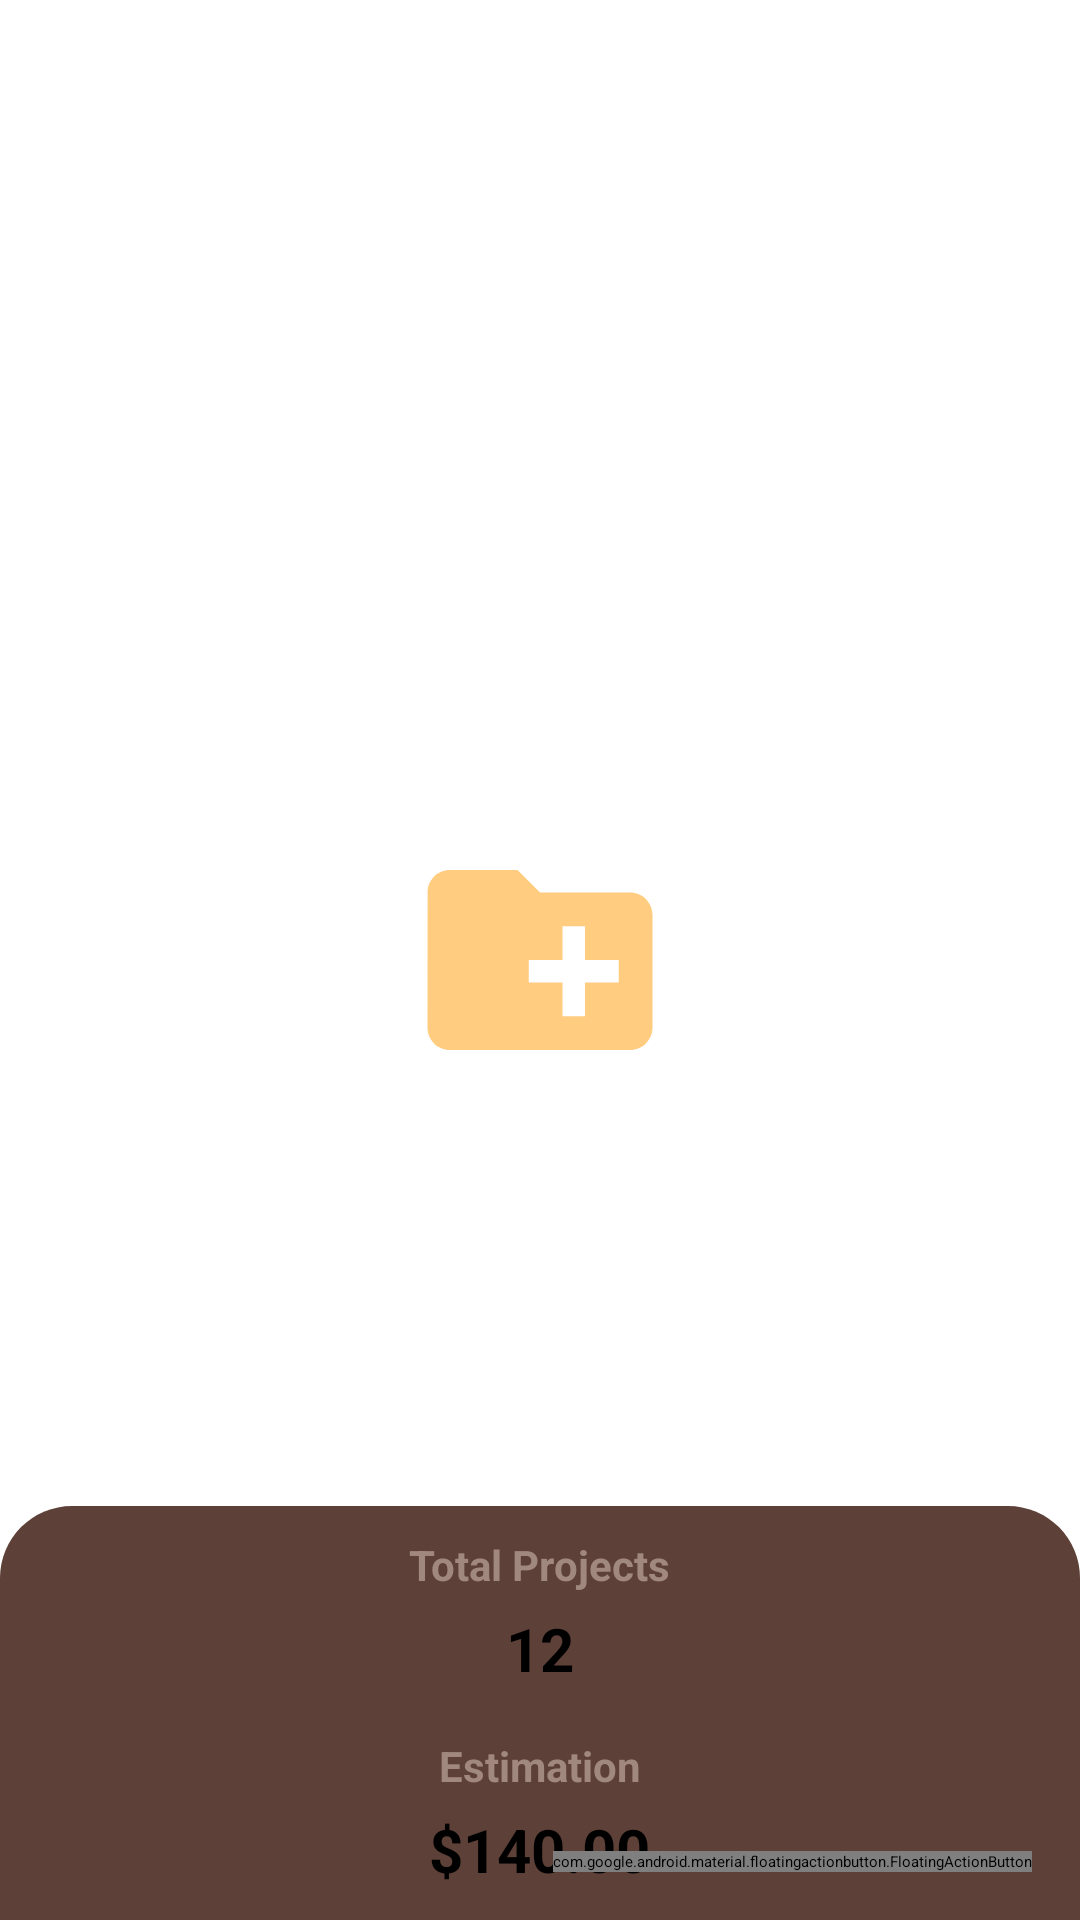

Reconstruct the res/layout file that produces this screen, plus the resources it refers to.
<!-- AndroidManifest.xml: application theme Theme.Estical -->
<!-- res/layout/activity_main.xml -->
<?xml version="1.0" encoding="utf-8"?>
<androidx.constraintlayout.widget.ConstraintLayout xmlns:android="http://schemas.android.com/apk/res/android"
    xmlns:app="http://schemas.android.com/apk/res-auto"
    xmlns:tools="http://schemas.android.com/tools"
    android:layout_width="match_parent"
    android:layout_height="match_parent"
    tools:context=".MainActivity">

    <ImageView
        android:id="@+id/imgCreateNewProject"
        android:layout_width="90dp"
        android:layout_height="90dp"
        android:src="@drawable/ic_create_new_folder_24"
        app:layout_constraintStart_toStartOf="parent"
        app:layout_constraintEnd_toEndOf="parent"
        app:layout_constraintTop_toTopOf="parent"
        app:layout_constraintBottom_toBottomOf="parent"/>

    <androidx.recyclerview.widget.RecyclerView
        android:id="@+id/recMainProjects"
        android:layout_width="match_parent"
        android:layout_height="0dp"
        android:paddingStart="5dp"
        android:paddingEnd="5dp"
        tools:listitem="@layout/custom_layout_for_project"
        app:layout_constraintBottom_toTopOf="@+id/llBottomSheet"
        app:layout_constraintEnd_toEndOf="parent"
        app:layout_constraintStart_toStartOf="parent"
        app:layout_constraintTop_toTopOf="parent" />

    <LinearLayout
        android:id="@+id/llBottomSheet"
        android:layout_width="match_parent"
        android:layout_height="wrap_content"
        android:orientation="vertical"
        android:gravity="center"
        android:padding="10dp"
        android:background="@drawable/bottom_shape"
        app:layout_constraintBottom_toBottomOf="parent"
        app:layout_constraintEnd_toEndOf="parent"
        app:layout_constraintStart_toStartOf="parent">
        <TextView
            android:layout_width="wrap_content"
            android:layout_height="wrap_content"
            android:text="@string/total_projects"
            style="@style/textTopic" />
        <TextView
            android:id="@+id/tvTotalProjects"
            android:layout_width="wrap_content"
            android:layout_height="wrap_content"
            android:text="12"
            android:layout_marginTop="5dp"
            style="@style/textMain2" />
        <TextView
            android:layout_width="wrap_content"
            android:layout_height="wrap_content"
            android:layout_marginTop="16dp"
            android:text="@string/estimation"
            style="@style/textTopic" />
        <TextView
            android:id="@+id/tvTotalEstimationProjects"
            android:layout_width="wrap_content"
            android:layout_height="wrap_content"
            android:text="$140.00"
            android:layout_marginTop="5dp"
            style="@style/textMain2" />
    </LinearLayout>

    <com.google.android.material.floatingactionbutton.FloatingActionButton
        android:id="@+id/fabNewProject"
        android:layout_width="wrap_content"
        android:layout_height="wrap_content"
        android:layout_margin="16dp"
        app:elevation="10dp"
        android:src="@drawable/ic_add_24"
        app:layout_constraintBottom_toBottomOf="parent"
        app:layout_constraintEnd_toEndOf="parent"/>

</androidx.constraintlayout.widget.ConstraintLayout>
<!-- res/layout/custom_layout_for_project.xml (included above) -->
<?xml version="1.0" encoding="utf-8"?>
<com.google.android.material.card.MaterialCardView xmlns:android="http://schemas.android.com/apk/res/android"
    xmlns:app="http://schemas.android.com/apk/res-auto"
    android:id="@+id/cardProjectContainer"
    android:layout_width="match_parent"
    android:layout_height="wrap_content"
    android:padding="10dp"
    android:layout_margin="5dp"
    app:contentPadding="10dp"
    app:cardCornerRadius="3dp"
    app:cardElevation="8dp">

    <androidx.constraintlayout.widget.ConstraintLayout
        android:layout_width="match_parent"
        android:layout_height="match_parent">

        <ImageView
            android:id="@+id/imgProjectImage"
            android:layout_width="0dp"
            android:layout_height="70dp"
            android:layout_marginEnd="10dp"
            android:contentDescription="Project Image"
            android:src="@drawable/fl_studio_logo"
            app:layout_constraintEnd_toStartOf="@+id/imgOptions"
            app:layout_constraintStart_toStartOf="parent"
            app:layout_constraintTop_toTopOf="parent" />

        <ImageView
            android:id="@+id/imgOptions"
            android:layout_width="30dp"
            android:layout_height="30dp"
            android:layout_marginTop="10dp"
            android:clickable="true"
            android:focusable="true"
            android:src="@drawable/ic_more_vert_24"
            app:layout_constraintEnd_toEndOf="parent"
            app:layout_constraintTop_toTopOf="parent" />

        <ImageView
            android:id="@+id/imgExpandOrCollapse"
            android:layout_width="30dp"
            android:layout_height="30dp"
            android:layout_marginTop="10dp"
            android:src="@drawable/ic_expand_less_24"
            app:layout_constraintEnd_toEndOf="parent"
            app:layout_constraintTop_toBottomOf="@+id/imgProjectImage" />


        <TextView
            android:id="@+id/tvProjectTitle"
            style="@style/textTopic"
            android:layout_width="0dp"
            android:layout_height="wrap_content"
            android:layout_marginTop="10dp"
            android:layout_marginEnd="10dp"
            android:text="Project Title"
            app:layout_constraintEnd_toStartOf="@+id/imgExpandOrCollapse"
            app:layout_constraintStart_toStartOf="parent"
            app:layout_constraintTop_toBottomOf="@+id/imgProjectImage" />

        <TextView
            android:id="@+id/tvProjectEstimate"
            style="@style/textMain"
            android:layout_width="0dp"
            android:layout_height="wrap_content"
            android:layout_marginEnd="10dp"
            android:layout_marginTop="10dp"
            android:text="$120.00"
            app:layout_constraintEnd_toStartOf="@+id/imgExpandOrCollapse"
            app:layout_constraintStart_toStartOf="parent"
            app:layout_constraintTop_toBottomOf="@+id/tvProjectTitle" />

        <View
            android:id="@+id/vSeparator"
            android:layout_width="match_parent"
            android:layout_height="1dp"
            android:layout_marginTop="10dp"
            android:background="@drawable/separator"
            app:layout_constraintStart_toStartOf="parent"
            app:layout_constraintEnd_toEndOf="parent"
            app:layout_constraintTop_toBottomOf="@+id/tvProjectEstimate"/>

        <TextView
            android:id="@+id/tvProjectDescription"
            android:layout_width="0dp"
            android:layout_height="wrap_content"
            android:layout_marginTop="10dp"
            android:layout_marginEnd="10dp"
            android:text="@string/dumb_text"
            android:textColor="@color/brown_300"
            app:layout_constraintEnd_toStartOf="@+id/progProjectPercentage"
            app:layout_constraintStart_toStartOf="parent"
            app:layout_constraintTop_toBottomOf="@+id/vSeparator" />

        <com.google.android.material.progressindicator.CircularProgressIndicator
            android:id="@+id/progProjectPercentage"
            android:layout_width="wrap_content"
            android:layout_height="wrap_content"
            android:progress="80"
            android:max="100"
            android:progressTint="@color/grey_900"
            android:layout_marginTop="10dp"
            app:layout_constraintEnd_toEndOf="parent"
            app:layout_constraintTop_toBottomOf="@+id/vSeparator" />
    </androidx.constraintlayout.widget.ConstraintLayout>
</com.google.android.material.card.MaterialCardView>
<!-- resources referenced by this layout -->
<resources>
  <color name="brown_300">#A1887F</color>
  <color name="grey_900">#212121</color>
  <!-- drawable bottom_shape (drawable) -->
  <?xml version="1.0" encoding="utf-8"?>
  <shape xmlns:android="http://schemas.android.com/apk/res/android">
  
      <corners
          android:topRightRadius="24dp"
          android:topLeftRadius="24dp"/>
  <solid android:color="@color/brown_700" />
      
  </shape>
  <!-- drawable ic_create_new_folder_24 (drawable) -->
  <vector android:height="24dp" android:tint="#ffcc80"
      android:viewportHeight="24" android:viewportWidth="24"
      android:width="24dp" xmlns:android="http://schemas.android.com/apk/res/android">
      <path android:fillColor="@android:color/white" android:pathData="M20,6h-8l-2,-2L4,4c-1.11,0 -1.99,0.89 -1.99,2L2,18c0,1.11 0.89,2 2,2h16c1.11,0 2,-0.89 2,-2L22,8c0,-1.11 -0.89,-2 -2,-2zM19,14h-3v3h-2v-3h-3v-2h3L14,9h2v3h3v2z"/>
  </vector>
  <!-- drawable ic_expand_less_24 (drawable) -->
  <vector android:height="24dp" android:tint="#5D4037"
      android:viewportHeight="24" android:viewportWidth="24"
      android:width="24dp" xmlns:android="http://schemas.android.com/apk/res/android">
      <path android:fillColor="@android:color/white" android:pathData="M12,8l-6,6 1.41,1.41L12,10.83l4.59,4.58L18,14z"/>
  </vector>
  <!-- drawable ic_more_vert_24 (drawable) -->
  <vector android:height="24dp" android:tint="#5D4037"
      android:viewportHeight="24" android:viewportWidth="24"
      android:width="24dp" xmlns:android="http://schemas.android.com/apk/res/android">
      <path android:fillColor="@android:color/white" android:pathData="M12,8c1.1,0 2,-0.9 2,-2s-0.9,-2 -2,-2 -2,0.9 -2,2 0.9,2 2,2zM12,10c-1.1,0 -2,0.9 -2,2s0.9,2 2,2 2,-0.9 2,-2 -0.9,-2 -2,-2zM12,16c-1.1,0 -2,0.9 -2,2s0.9,2 2,2 2,-0.9 2,-2 -0.9,-2 -2,-2z"/>
  </vector>
  <!-- drawable separator (drawable) -->
  <?xml version="1.0" encoding="utf-8"?>
  <shape xmlns:android="http://schemas.android.com/apk/res/android">
      <solid android:color="@color/brown_100"/>
  </shape>
  <string name="dumb_text">The quick brown fox jumps over the the lazy dog</string>
  <string name="estimation">Estimation</string>
  <string name="total_projects">Total Projects</string>
  <style name="textMain">
          <item name="android:textSize">20sp</item>
          <item name="android:gravity">center</item>
          <item name="android:textColor">?attr/colorPrimaryVariant</item>
          <item name="android:textStyle">bold</item>
      </style>
  <style name="textMain2">
          <item name="android:textSize">20sp</item>
          <item name="android:gravity">center</item>
          <item name="android:textColor">?attr/colorSurface</item>
          <item name="android:textStyle">bold</item>
      </style>
  <style name="textTopic">
          <item name="android:textSize">14sp</item>
          <item name="android:gravity">center</item>
          <item name="android:textColor">@color/brown_300</item>
          <item name="android:textStyle">bold</item>
      </style>
  <color name="brown_700">#5D4037</color>
  <color name="brown_100">#D7CCC8</color>
  <color name="brown_500">#795548</color>
  <color name="grey_200">#EEEEEE</color>
  <color name="orange_500">#FF9800</color>
  <color name="orange_700">#F57C00</color>
  <color name="deep_orange_700">#E64A19</color>
  <color name="brown_50">#EFEBE9</color>
</resources>
